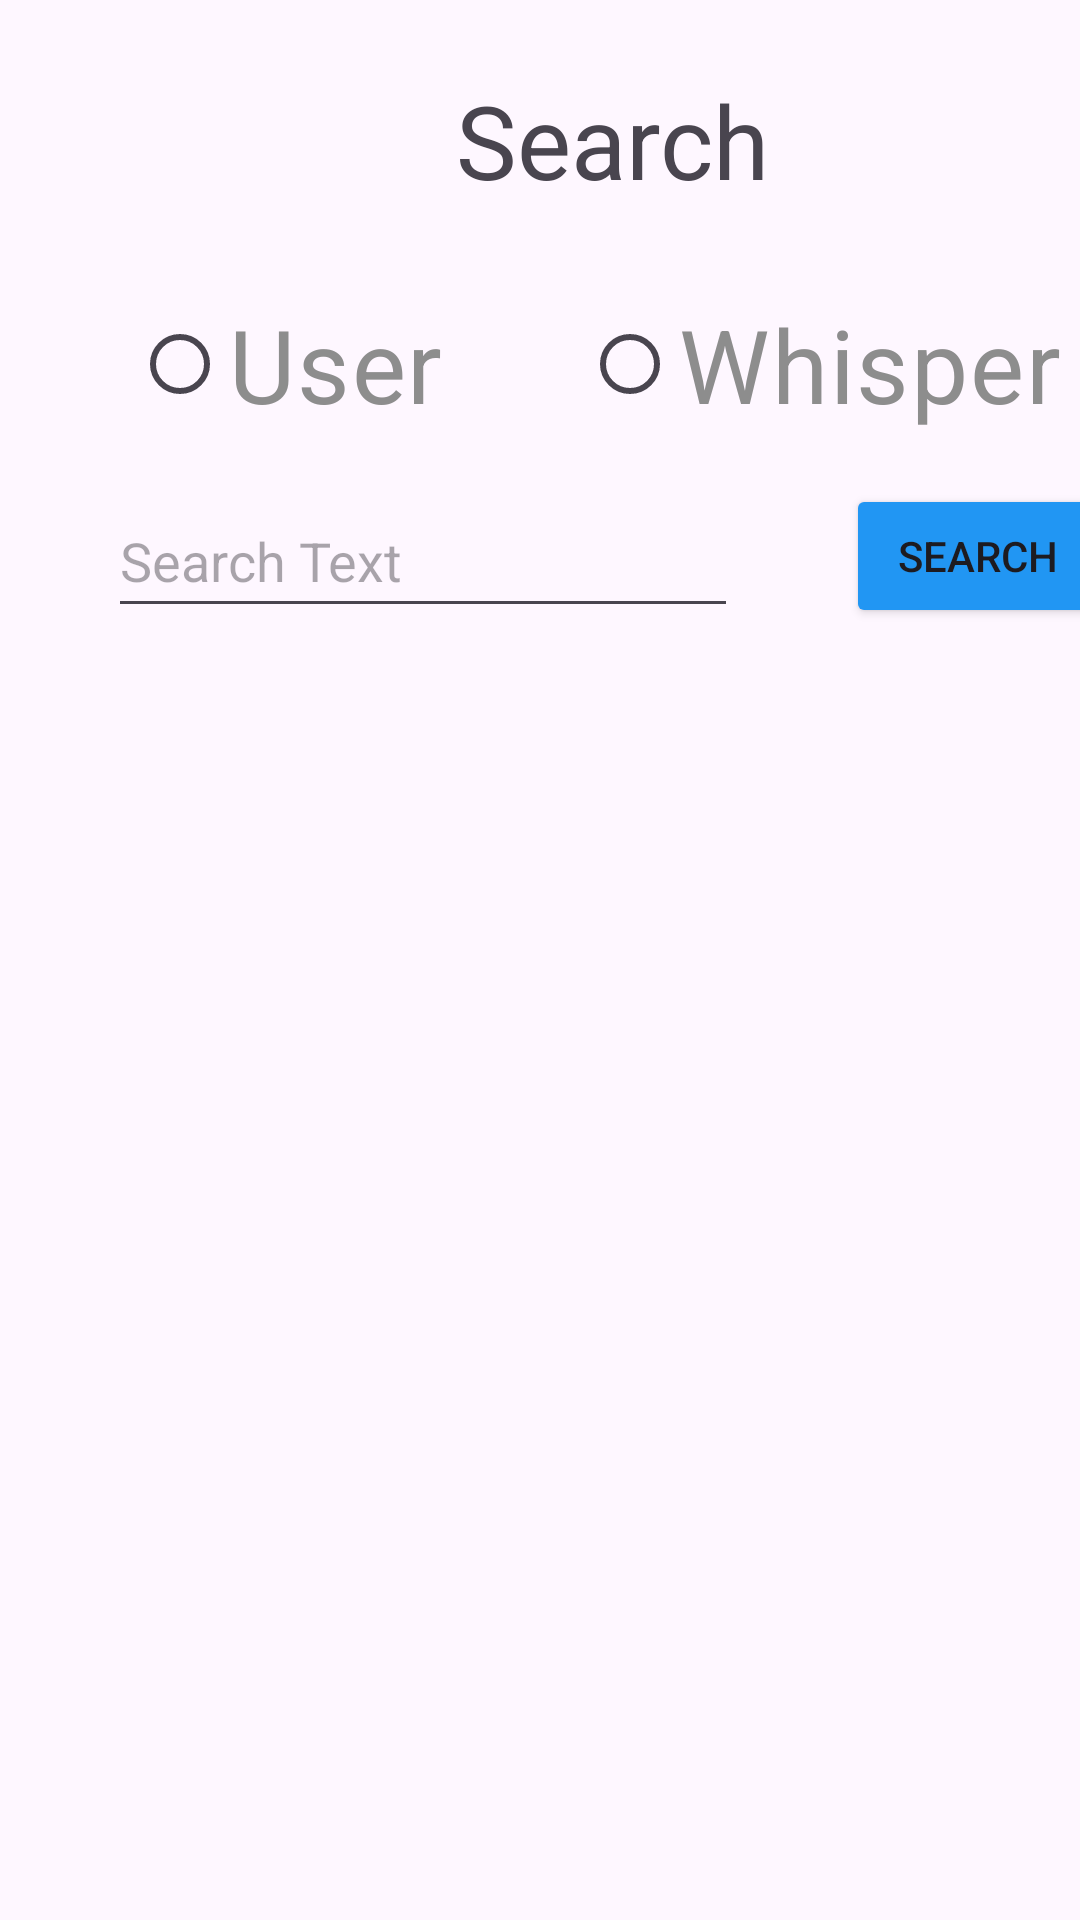

Android layout source for this screen:
<!-- AndroidManifest.xml: application theme Theme.Whisper_3E -->
<!-- res/layout/activity_search.xml -->
<?xml version="1.0" encoding="utf-8"?>
<androidx.constraintlayout.widget.ConstraintLayout xmlns:android="http://schemas.android.com/apk/res/android"
    xmlns:app="http://schemas.android.com/apk/res-auto"
    xmlns:tools="http://schemas.android.com/tools"
    android:layout_width="match_parent"
    android:layout_height="match_parent"
    android:backgroundTint="#2196F3">

    <TextView
        android:id="@+id/searchText"
        android:layout_width="wrap_content"
        android:layout_height="wrap_content"
        android:layout_marginStart="152dp"
        android:layout_marginTop="24dp"
        android:text="Search"
        android:textSize="34sp"
        app:layout_constraintStart_toStartOf="parent"
        app:layout_constraintTop_toTopOf="parent" />

    <RadioGroup
        android:id="@+id/radioGroup"
        android:layout_width="0dp"
        android:layout_height="wrap_content"
        android:layout_marginStart="44dp"
        android:layout_marginTop="28dp"
        android:orientation="horizontal"
        app:layout_constraintStart_toStartOf="parent"
        app:layout_constraintTop_toBottomOf="@+id/searchText">

        <RadioButton
            android:id="@+id/userRadio"
            android:layout_width="150dp"
            android:layout_height="wrap_content"
            android:text="User"
            android:textColor="#8D8D8D"
            android:textSize="34sp" />

        <RadioButton
            android:id="@+id/whisperRadio"
            android:layout_width="wrap_content"
            android:layout_height="wrap_content"
            android:text="Whisper"
            android:textColor="#8D8D8D"
            android:textSize="34sp" />

    </RadioGroup>

    <EditText
        android:id="@+id/searchEdit"
        android:layout_width="wrap_content"
        android:layout_height="wrap_content"
        android:layout_marginStart="36dp"
        android:layout_marginTop="16dp"
        android:ems="10"
        android:hint="Search Text"
        android:inputType="text"
        android:minHeight="48dp"
        app:layout_constraintStart_toStartOf="parent"
        app:layout_constraintTop_toBottomOf="@+id/radioGroup" />

    <Button
        android:id="@+id/searchButton"
        android:layout_width="wrap_content"
        android:layout_height="wrap_content"
        android:layout_marginStart="36dp"
        android:layout_marginTop="16dp"
        android:backgroundTint="#2196F3"
        android:text="Search"
        app:layout_constraintStart_toEndOf="@+id/searchEdit"
        app:layout_constraintTop_toBottomOf="@+id/radioGroup" />

    <androidx.recyclerview.widget.RecyclerView
        android:id="@+id/searchRecycle"
        android:layout_width="0dp"
        android:layout_height="0dp"
        android:layout_marginStart="16dp"
        android:layout_marginTop="16dp"
        android:layout_marginEnd="16dp"
        android:layout_marginBottom="16dp"
        app:layout_constraintBottom_toBottomOf="parent"
        app:layout_constraintEnd_toEndOf="parent"
        app:layout_constraintStart_toStartOf="parent"
        app:layout_constraintTop_toBottomOf="@+id/searchEdit" />

</androidx.constraintlayout.widget.ConstraintLayout>
<!-- resources referenced by this layout -->
<resources>
  <style name="Theme.Whisper_3E" parent="Base.Theme.Whisper_3E" />
  <style name="Base.Theme.Whisper_3E" parent="Theme.Material3.DayNight">
          
          
      </style>
</resources>
